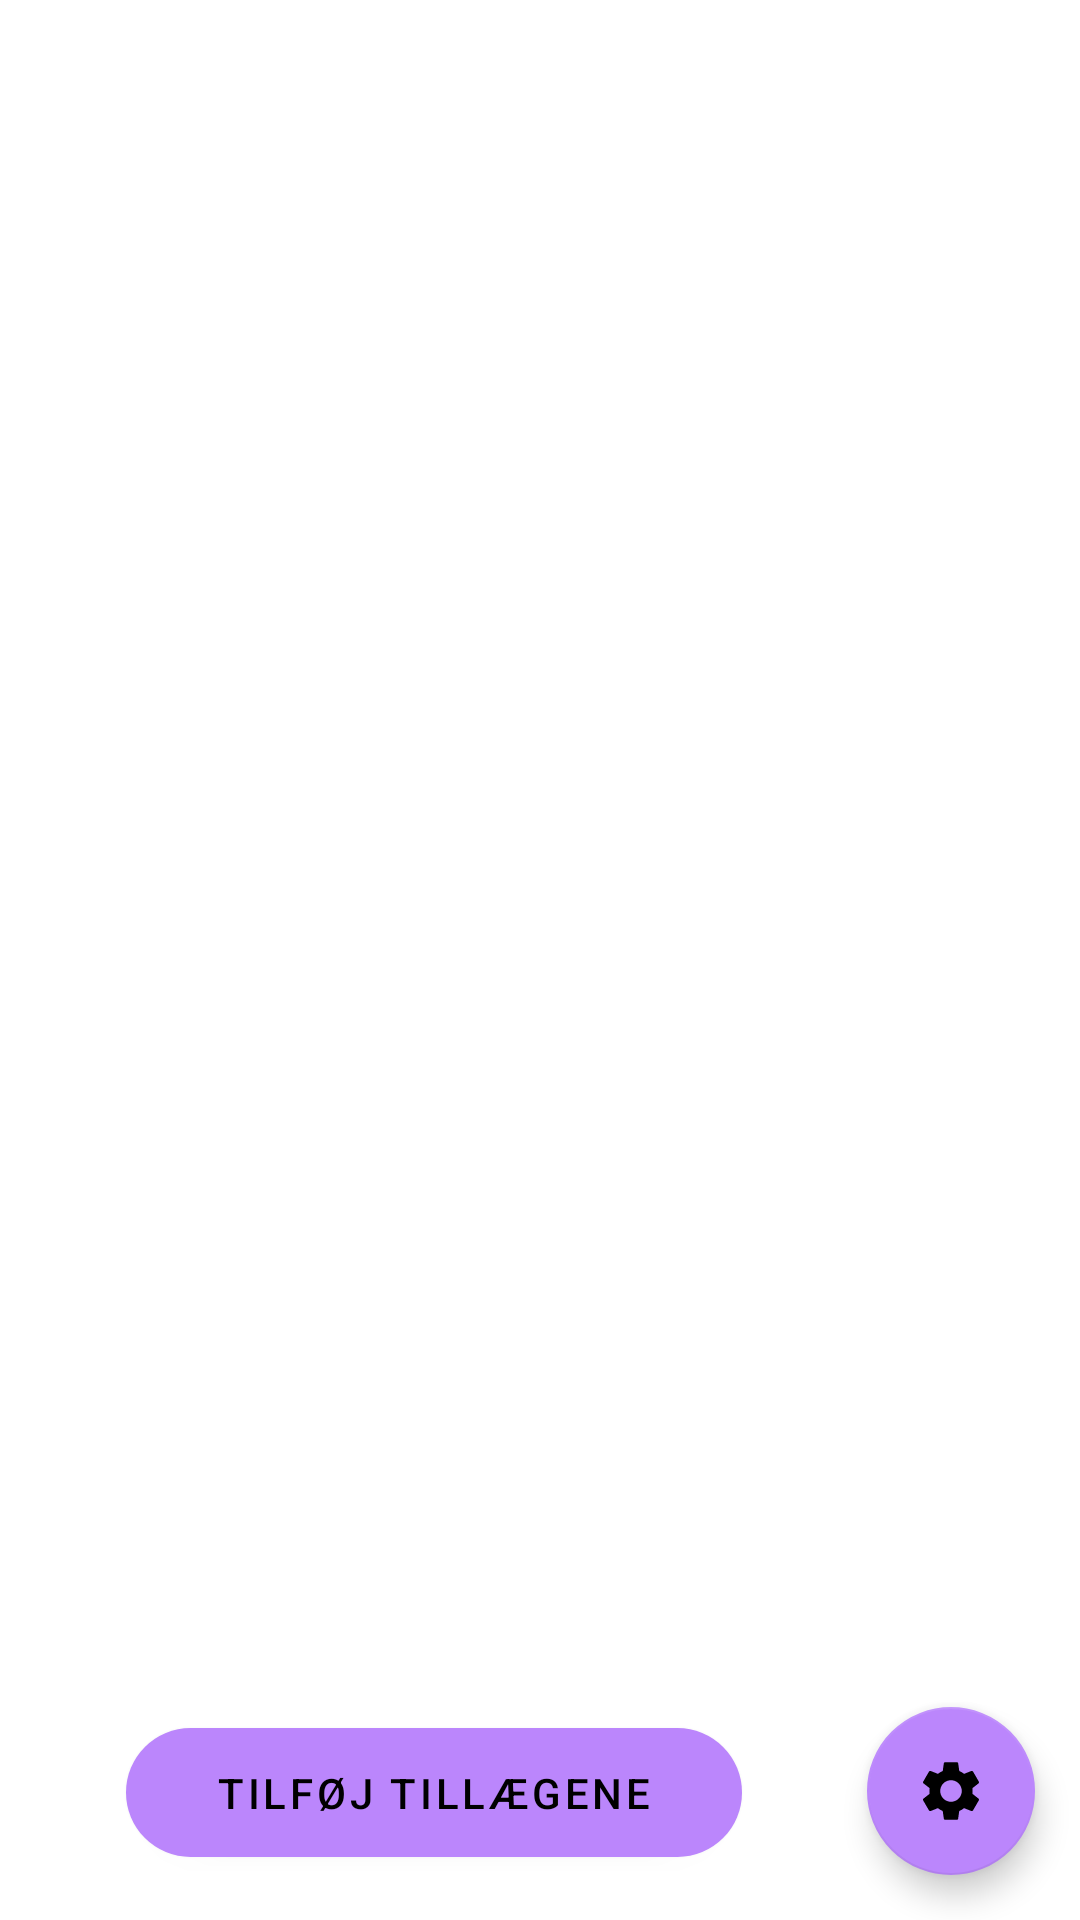

Produce the Android XML layout that renders to this screen, including the resource entries it uses.
<!-- AndroidManifest.xml: application theme Theme.Loenberegning -->
<!-- res/layout/fragment_extra_addition.xml -->
<?xml version="1.0" encoding="utf-8"?>
<androidx.constraintlayout.widget.ConstraintLayout xmlns:android="http://schemas.android.com/apk/res/android"
    xmlns:app="http://schemas.android.com/apk/res-auto"
    xmlns:tools="http://schemas.android.com/tools"
    android:layout_width="match_parent"
    android:layout_height="match_parent"
    tools:context=".fragments.ExtraAdditionFragment">

    <com.google.android.material.floatingactionbutton.FloatingActionButton
        android:id="@+id/floatingActionButton"
        android:layout_width="wrap_content"
        android:layout_height="wrap_content"
        android:layout_marginEnd="15dp"
        android:layout_marginRight="15dp"
        android:layout_marginBottom="15dp"
        android:clickable="true"
        android:src="@drawable/ic_baseline_settings_24"
        app:layout_constraintBottom_toBottomOf="parent"
        app:layout_constraintEnd_toEndOf="parent" />

    <androidx.recyclerview.widget.RecyclerView
        android:id="@+id/recyclerViewForExtraAdditions"
        android:layout_width="match_parent"
        android:layout_height="match_parent"
        app:layoutManager="androidx.recyclerview.widget.LinearLayoutManager"
        app:layout_constraintBottom_toBottomOf="parent"
        app:layout_constraintEnd_toEndOf="parent"
        app:layout_constraintStart_toStartOf="parent"
        app:layout_constraintTop_toTopOf="parent" />


    <com.google.android.material.button.MaterialButton
        android:id="@+id/add_addition_button"
        android:layout_width="wrap_content"
        android:layout_height="wrap_content"
        android:layout_marginBottom="15dp"
        android:paddingLeft="30dp"
        android:paddingTop="12dp"
        android:paddingRight="30dp"
        android:paddingBottom="12dp"
        android:text="@string/add_extra_addition_button"
        app:cornerRadius="100dp"
        app:layout_constraintBottom_toBottomOf="parent"
        app:layout_constraintEnd_toStartOf="@+id/floatingActionButton"
        app:layout_constraintStart_toStartOf="parent" />

</androidx.constraintlayout.widget.ConstraintLayout>
<!-- resources referenced by this layout -->
<resources>
  <!-- drawable ic_baseline_settings_24 (drawable) -->
  <vector android:height="24dp" android:tint="#D03139"
      android:viewportHeight="24" android:viewportWidth="24"
      android:width="24dp" xmlns:android="http://schemas.android.com/apk/res/android">
      <path android:fillColor="@android:color/white" android:pathData="M19.14,12.94c0.04,-0.3 0.06,-0.61 0.06,-0.94c0,-0.32 -0.02,-0.64 -0.07,-0.94l2.03,-1.58c0.18,-0.14 0.23,-0.41 0.12,-0.61l-1.92,-3.32c-0.12,-0.22 -0.37,-0.29 -0.59,-0.22l-2.39,0.96c-0.5,-0.38 -1.03,-0.7 -1.62,-0.94L14.4,2.81c-0.04,-0.24 -0.24,-0.41 -0.48,-0.41h-3.84c-0.24,0 -0.43,0.17 -0.47,0.41L9.25,5.35C8.66,5.59 8.12,5.92 7.63,6.29L5.24,5.33c-0.22,-0.08 -0.47,0 -0.59,0.22L2.74,8.87C2.62,9.08 2.66,9.34 2.86,9.48l2.03,1.58C4.84,11.36 4.8,11.69 4.8,12s0.02,0.64 0.07,0.94l-2.03,1.58c-0.18,0.14 -0.23,0.41 -0.12,0.61l1.92,3.32c0.12,0.22 0.37,0.29 0.59,0.22l2.39,-0.96c0.5,0.38 1.03,0.7 1.62,0.94l0.36,2.54c0.05,0.24 0.24,0.41 0.48,0.41h3.84c0.24,0 0.44,-0.17 0.47,-0.41l0.36,-2.54c0.59,-0.24 1.13,-0.56 1.62,-0.94l2.39,0.96c0.22,0.08 0.47,0 0.59,-0.22l1.92,-3.32c0.12,-0.22 0.07,-0.47 -0.12,-0.61L19.14,12.94zM12,15.6c-1.98,0 -3.6,-1.62 -3.6,-3.6s1.62,-3.6 3.6,-3.6s3.6,1.62 3.6,3.6S13.98,15.6 12,15.6z"/>
  </vector>
  <string name="add_extra_addition_button">Tilføj tillægene</string>
  <style name="Theme.Loenberegning" parent="Theme.MaterialComponents.DayNight.DarkActionBar">
          
          <item name="colorPrimary">@color/purple_200</item>
          <item name="colorPrimaryVariant">@color/purple_700</item>
          <item name="colorOnPrimary">@color/black</item>
          
          <item name="colorSecondary">@color/purple_200</item>
          <item name="colorSecondaryVariant">@color/purple_200</item>
          <item name="colorOnSecondary">@color/black</item>
          
          <item name="android:statusBarColor" tools:targetApi="l">?attr/colorPrimaryVariant</item>
          
      </style>
  <color name="purple_200">#FFBB86FC</color>
  <color name="purple_700">#FF3700B3</color>
  <color name="black">#FF000000</color>
</resources>
